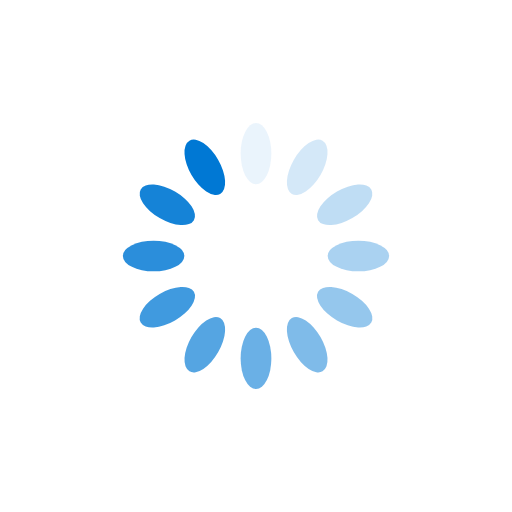
t = 0.00 s
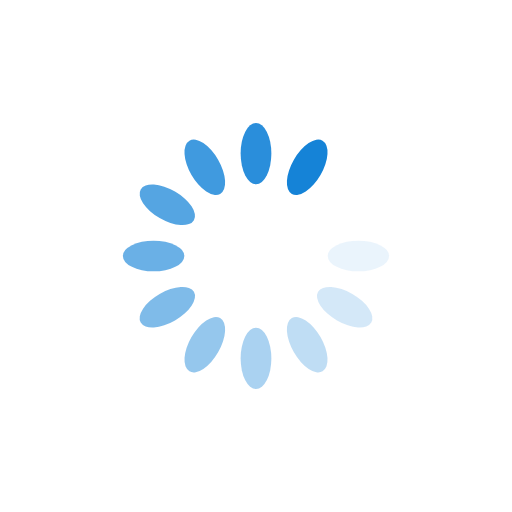
t = 0.26 s
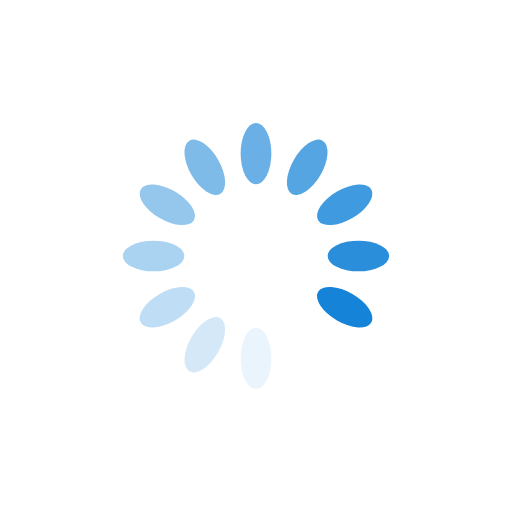
t = 0.51 s
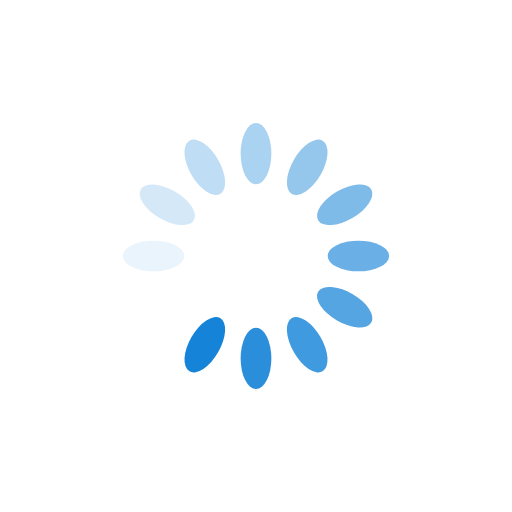
t = 0.77 s

The animated SVG that drew these frames (rendered in a browser with its animation timeline set to each time). Animation: 12 SMIL elements (animate=12); one cycle of 1.02 s, repeats indefinitely.

<?xml version="1.0" encoding="utf-8"?>
<svg xmlns="http://www.w3.org/2000/svg" xmlns:xlink="http://www.w3.org/1999/xlink" style="margin: auto; background: rgb(255, 255, 255); display: block; shape-rendering: auto;" width="200px" height="200px" viewBox="0 0 100 100" preserveAspectRatio="xMidYMid">
<g transform="rotate(0 50 50)">
  <rect x="47" y="24" rx="3" ry="6" width="6" height="12" fill="#0078d4">
    <animate attributeName="opacity" values="1;0" keyTimes="0;1" dur="1.0204081632653061s" begin="-0.935374149659864s" repeatCount="indefinite"></animate>
  </rect>
</g><g transform="rotate(30 50 50)">
  <rect x="47" y="24" rx="3" ry="6" width="6" height="12" fill="#0078d4">
    <animate attributeName="opacity" values="1;0" keyTimes="0;1" dur="1.0204081632653061s" begin="-0.8503401360544218s" repeatCount="indefinite"></animate>
  </rect>
</g><g transform="rotate(60 50 50)">
  <rect x="47" y="24" rx="3" ry="6" width="6" height="12" fill="#0078d4">
    <animate attributeName="opacity" values="1;0" keyTimes="0;1" dur="1.0204081632653061s" begin="-0.7653061224489796s" repeatCount="indefinite"></animate>
  </rect>
</g><g transform="rotate(90 50 50)">
  <rect x="47" y="24" rx="3" ry="6" width="6" height="12" fill="#0078d4">
    <animate attributeName="opacity" values="1;0" keyTimes="0;1" dur="1.0204081632653061s" begin="-0.6802721088435374s" repeatCount="indefinite"></animate>
  </rect>
</g><g transform="rotate(120 50 50)">
  <rect x="47" y="24" rx="3" ry="6" width="6" height="12" fill="#0078d4">
    <animate attributeName="opacity" values="1;0" keyTimes="0;1" dur="1.0204081632653061s" begin="-0.5952380952380952s" repeatCount="indefinite"></animate>
  </rect>
</g><g transform="rotate(150 50 50)">
  <rect x="47" y="24" rx="3" ry="6" width="6" height="12" fill="#0078d4">
    <animate attributeName="opacity" values="1;0" keyTimes="0;1" dur="1.0204081632653061s" begin="-0.5102040816326531s" repeatCount="indefinite"></animate>
  </rect>
</g><g transform="rotate(180 50 50)">
  <rect x="47" y="24" rx="3" ry="6" width="6" height="12" fill="#0078d4">
    <animate attributeName="opacity" values="1;0" keyTimes="0;1" dur="1.0204081632653061s" begin="-0.4251700680272109s" repeatCount="indefinite"></animate>
  </rect>
</g><g transform="rotate(210 50 50)">
  <rect x="47" y="24" rx="3" ry="6" width="6" height="12" fill="#0078d4">
    <animate attributeName="opacity" values="1;0" keyTimes="0;1" dur="1.0204081632653061s" begin="-0.3401360544217687s" repeatCount="indefinite"></animate>
  </rect>
</g><g transform="rotate(240 50 50)">
  <rect x="47" y="24" rx="3" ry="6" width="6" height="12" fill="#0078d4">
    <animate attributeName="opacity" values="1;0" keyTimes="0;1" dur="1.0204081632653061s" begin="-0.25510204081632654s" repeatCount="indefinite"></animate>
  </rect>
</g><g transform="rotate(270 50 50)">
  <rect x="47" y="24" rx="3" ry="6" width="6" height="12" fill="#0078d4">
    <animate attributeName="opacity" values="1;0" keyTimes="0;1" dur="1.0204081632653061s" begin="-0.17006802721088435s" repeatCount="indefinite"></animate>
  </rect>
</g><g transform="rotate(300 50 50)">
  <rect x="47" y="24" rx="3" ry="6" width="6" height="12" fill="#0078d4">
    <animate attributeName="opacity" values="1;0" keyTimes="0;1" dur="1.0204081632653061s" begin="-0.08503401360544217s" repeatCount="indefinite"></animate>
  </rect>
</g><g transform="rotate(330 50 50)">
  <rect x="47" y="24" rx="3" ry="6" width="6" height="12" fill="#0078d4">
    <animate attributeName="opacity" values="1;0" keyTimes="0;1" dur="1.0204081632653061s" begin="0s" repeatCount="indefinite"></animate>
  </rect>
</g>
<!-- [ldio] generated by https://loading.io/ --></svg>
